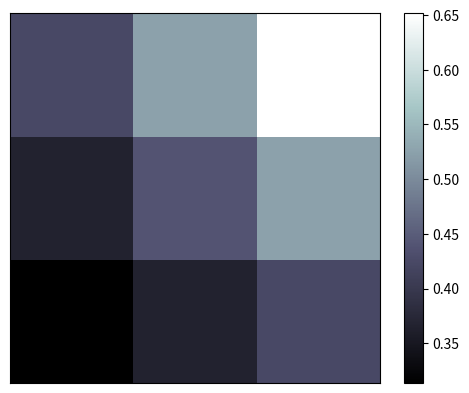

The matplotlib source for this figure:
import matplotlib.pyplot as plt
import numpy as np

a = np.array([0.313660827978, 0.365348418405, 0.423733120134,
              0.365348418405, 0.439599930621, 0.525083754405,
              0.423733120134, 0.525083754405, 0.651536351379]).reshape(3,3)

plt.imshow(a, interpolation='nearest', cmap='bone', origin='lower')

plt.colorbar() # 显示颜色的区间数据

plt.xticks(())
plt.yticks(())
plt.show()